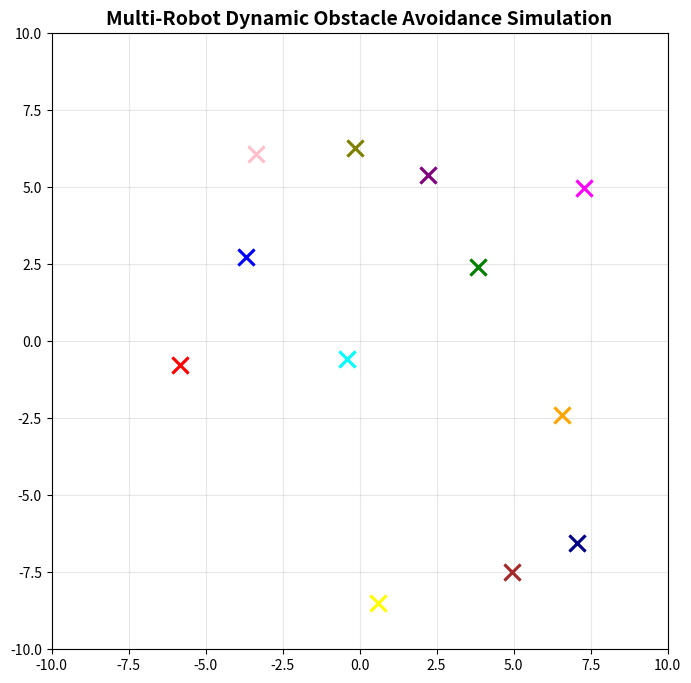

The script that saved this image:
import numpy as np
import matplotlib.pyplot as plt
from matplotlib.animation import FuncAnimation
from matplotlib.patches import Rectangle
import heapq

# -------------------------------------------------------
# Simulation parameters
# -------------------------------------------------------
N_AGENTS = 12
WORLD_SIZE = 10.0
DT = 0.05
ROBOT_SPEED = 1.0
ROBOT_WIDTH = 0.30   # meters
ROBOT_LENGTH = 0.40  # meters
ROBOT_HALF_DIAG = np.sqrt(ROBOT_WIDTH**2 + ROBOT_LENGTH**2) / 2
ROBOT_RADIUS = ROBOT_HALF_DIAG   # ~0.25 m
AVOID_DIST = ROBOT_RADIUS * 4.0          # ~1.0 m
AVOID_GAIN = 2.5
GOAL_TOL = 0.5  # Increased tolerance to help with parking
WAYPOINT_TOL = 0.6
GRID_RES = 1.0
ROBOT_COLORS = [
    "blue", "red", "green", "purple", "orange", "brown", 
    "pink", "olive", "cyan", "magenta", "yellow", "darkblue"]

# Bicycle/Ackermann dynamics parameters
MAX_LINEAR_VEL = 1.2
MAX_REVERSE_VEL = 0.6  # Slower in reverse
MAX_LINEAR_ACCEL = 0.8
WHEELBASE = 0.35         # distance between front and rear axles (m)
MAX_STEER = np.radians(35)   # max steering angle (rad)
MAX_STEER_RATE = np.radians(45)  # max steering rate (rad/s)
REVERSE_THRESHOLD = np.radians(120)  # Start reversing if heading error > 120 degrees

# Replanning parameters
REPLAN_DIST = 2.0
REPLAN_COOLDOWN = 1.0
OBSTACLE_INFLATION = ROBOT_RADIUS * 2.0

# Boundary margin for spawn/goal placement
BOUNDARY_MARGIN = 1.5  # Keep positions at least 1.5m from edges
MIN_SPAWN_SEPARATION = 1.0  # Minimum distance between robot spawns
MIN_GOAL_SEPARATION = 1.0  # Minimum distance between goals

goal_markers = []

# -------------------------------------------------------
# A* PATH PLANNING with Obstacle Grid
# -------------------------------------------------------
def heuristic(a, b):
    return np.linalg.norm(np.array(a) - np.array(b))

def create_obstacle_grid(agents, current_agent_idx, grid_min, grid_max):
    """Create a grid with obstacles based on other robot positions"""
    grid_w = int((grid_max - grid_min) / GRID_RES)
    grid_h = int((grid_max - grid_min) / GRID_RES)
    obstacle_grid = np.zeros((grid_w, grid_h), dtype=bool)
    
    def to_grid(p):
        x = int((p[0] - grid_min) / GRID_RES)
        y = int((p[1] - grid_min) / GRID_RES)
        return x, y
    
    # Mark cells occupied by other robots
    for agent in agents:
        if agent.idx == current_agent_idx:
            continue
        
        gx, gy = to_grid(agent.position)
        
        # Inflate obstacle
        inflation_cells = int((OBSTACLE_INFLATION + ROBOT_HALF_DIAG) / GRID_RES)
        for dx in range(-inflation_cells, inflation_cells + 1):
            for dy in range(-inflation_cells, inflation_cells + 1):
                nx, ny = gx + dx, gy + dy
                if 0 <= nx < grid_w and 0 <= ny < grid_h:
                    if np.hypot(dx, dy) <= inflation_cells:
                        obstacle_grid[nx, ny] = True
    
    return obstacle_grid

def astar_with_obstacles(start, goal, obstacle_grid, grid_min, grid_max):
    """A* with obstacle avoidance"""
    
    def to_grid(p):
        return (int((p[0] - grid_min) / GRID_RES),
                int((p[1] - grid_min) / GRID_RES))
        
    def to_world(cell):
        return np.array([cell[0] * GRID_RES + grid_min + GRID_RES / 2,
                         cell[1] * GRID_RES + grid_min + GRID_RES / 2])

    start_c = to_grid(start)
    goal_c = to_grid(goal)
    
    grid_w, grid_h = obstacle_grid.shape

    nbrs = [(-1, -1), (-1, 0), (-1, 1),
            (0, -1),          (0, 1),
            (1, -1),  (1, 0), (1, 1)]

    open_set = []
    heapq.heappush(open_set, (0, start_c))
    came_from = {}
    g_score = {start_c: 0}

    while open_set:
        _, current = heapq.heappop(open_set)

        if current == goal_c:
            path = []
            while current in came_from:
                path.append(to_world(current))
                current = came_from[current]
            path.append(to_world(start_c))
            return path[::-1]

        for dx, dy in nbrs:
            nbr = (current[0] + dx, current[1] + dy)

            if not (0 <= nbr[0] < grid_w and 0 <= nbr[1] < grid_h):
                continue
            
            if obstacle_grid[nbr[0], nbr[1]]:
                continue

            tentative_g = g_score[current] + np.hypot(dx, dy)

            if nbr not in g_score or tentative_g < g_score[nbr]:
                g_score[nbr] = tentative_g
                f = tentative_g + heuristic(nbr, goal_c)
                heapq.heappush(open_set, (f, nbr))
                came_from[nbr] = current

    return [start, goal]


# -------------------------------------------------------
# Helper functions for collision-free placement
# -------------------------------------------------------
def generate_safe_position(existing_positions, min_separation, spawn_min, spawn_max, max_attempts=100):
    """Generate a position that doesn't overlap with existing positions"""
    for _ in range(max_attempts):
        pos = np.random.uniform(spawn_min, spawn_max, size=2)
        
        # Check if far enough from all existing positions
        if len(existing_positions) == 0:
            return pos
        
        distances = [np.linalg.norm(pos - existing) for existing in existing_positions]
        if min(distances) >= min_separation:
            return pos
    
    # If we couldn't find a good spot after max_attempts, just return the last attempt
    return pos


# -------------------------------------------------------
# Agent Class with Bicycle Kinematics
# -------------------------------------------------------
class Robot:
    def __init__(self, idx, color, existing_spawns, existing_goals):
        self.idx = idx
        self.color = color
        
        # Spawn position away from boundaries and other robots
        spawn_min = -WORLD_SIZE + BOUNDARY_MARGIN
        spawn_max = WORLD_SIZE - BOUNDARY_MARGIN
        self.position = generate_safe_position(
            existing_spawns, MIN_SPAWN_SEPARATION, spawn_min, spawn_max
        )
        self.trail = [ self.position.copy() ]
        
        # Goal position away from boundaries and other goals
        self.goal = generate_safe_position(
            existing_goals, MIN_GOAL_SEPARATION, spawn_min, spawn_max
        )

        # Bicycle model state
        self.theta = np.random.uniform(0, 2*np.pi)  # heading angle
        self.linear_vel = 0.0  # forward velocity (can be negative for reverse)
        self.delta = 0.0  # steering angle
        self.is_reversing = False  # track if currently in reverse
        
        self.reached = False
        
        # Initial path
        obstacle_grid = np.zeros((int(2*WORLD_SIZE/GRID_RES), 
                                 int(2*WORLD_SIZE/GRID_RES)), dtype=bool)
        self.path = astar_with_obstacles(
            self.position, self.goal, obstacle_grid,
            grid_min=-WORLD_SIZE, grid_max=+WORLD_SIZE
        )
        self.path_i = 0
        
        # Replanning tracking
        self.time_since_replan = 0.0
        self.replan_count = 0
        self.is_replanning = False

    def detect_obstacles_ahead(self, agents):
        """Check if there are obstacles blocking the path ahead"""
        if self.path_i >= len(self.path):
            return False
        
        lookahead = min(3, len(self.path) - self.path_i)
        
        for i in range(lookahead):
            wp_idx = self.path_i + i
            if wp_idx >= len(self.path):
                break
            
            waypoint = self.path[wp_idx]
            
            for other in agents:
                if other.idx == self.idx:
                    continue
                
                dist_to_waypoint = np.linalg.norm(other.position - waypoint)
                if dist_to_waypoint < REPLAN_DIST:
                    return True
        
        return False

    def replan_path(self, agents):
        """Recompute A* path avoiding current obstacle positions"""
        self.is_replanning = True
        
        obstacle_grid = create_obstacle_grid(
            agents, self.idx, 
            grid_min=-WORLD_SIZE, grid_max=+WORLD_SIZE
        )
        
        new_path = astar_with_obstacles(
            self.position, self.goal, obstacle_grid,
            grid_min=-WORLD_SIZE, grid_max=+WORLD_SIZE
        )
        
        if len(new_path) > 1:
            self.path = new_path
            self.path_i = 0
            self.replan_count += 1
        
        self.time_since_replan = 0.0
        self.is_replanning = False

    def get_waypoint(self):
        if self.path_i >= len(self.path):
            return self.goal
        return self.path[self.path_i]

    def advance_waypoint(self):
        if np.linalg.norm(self.get_waypoint() - self.position) < WAYPOINT_TOL:
            self.path_i += 1

    def compute_desired_direction(self, agents):
        """Compute desired heading considering waypoint and obstacle avoidance"""
        wp = self.get_waypoint()
        
        to_waypoint = wp - self.position
        dist_to_wp = np.linalg.norm(to_waypoint)
        
        if dist_to_wp < GOAL_TOL:
            return None, 0.0
        
        desired_dir = to_waypoint / dist_to_wp
        
        # Add repulsive components from nearby robots
        for other in agents:
            if other.idx == self.idx:
                continue
            diff = self.position - other.position
            center_dist = np.linalg.norm(diff)
            min_safe = ROBOT_HALF_DIAG * 2.0

            if center_dist < min_safe + AVOID_DIST:
                overlap = (min_safe + AVOID_DIST) - center_dist
                repulse = (diff / center_dist) * (AVOID_GAIN * overlap)
                desired_dir += repulse
        
        norm = np.linalg.norm(desired_dir)
        if norm > 1e-6:
            desired_dir = desired_dir / norm
        
        desired_angle = np.arctan2(desired_dir[1], desired_dir[0])
        
        # Reduce speed dramatically when close to goal to help with parking
        if dist_to_wp < 1.5:
            desired_speed = max(0.3, dist_to_wp * 0.4)  # Minimum speed to keep moving
        else:
            desired_speed = min(ROBOT_SPEED, dist_to_wp * 2)
        
        return desired_angle, desired_speed

    def bicycle_control(self, desired_angle, desired_speed):
        """
        Pure pursuit style control for bicycle model with reverse capability.
        Returns: (target_velocity, target_steering_angle)
        """
        # Compute heading error
        heading_error = np.arctan2(np.sin(desired_angle - self.theta),
                                    np.cos(desired_angle - self.theta))
        
        # Decide whether to go forward or reverse
        should_reverse = abs(heading_error) > REVERSE_THRESHOLD
        
        if should_reverse:
            # Going in reverse - flip the heading error and use negative velocity
            self.is_reversing = True
            # When reversing, we want to steer away from the goal to turn around
            reverse_heading_error = np.arctan2(np.sin(desired_angle - self.theta + np.pi),
                                               np.cos(desired_angle - self.theta + np.pi))
            
            kp_steer = 2.0  # Gentler steering in reverse
            target_delta = np.clip(kp_steer * reverse_heading_error, -MAX_STEER, MAX_STEER)
            
            # Slower speed in reverse
            target_v = -min(desired_speed * 0.5, MAX_REVERSE_VEL)
            
        else:
            # Normal forward driving
            self.is_reversing = False
            
            # Proportional steering control
            kp_steer = 2.5
            target_delta = np.clip(kp_steer * heading_error, -MAX_STEER, MAX_STEER)
            
            # Reduce speed when making sharp turns
            turn_factor = abs(target_delta) / MAX_STEER
            speed_reduction = 1.0 - 0.6 * turn_factor
            target_v = min(desired_speed, MAX_LINEAR_VEL) * speed_reduction
        
        return target_v, target_delta

    def apply_control_limits(self, target_vel, target_delta):
        """Apply velocity and steering rate limits"""
        # Limit linear acceleration (works for both forward and reverse)
        vel_change = target_vel - self.linear_vel
        max_vel_change = MAX_LINEAR_ACCEL * DT
        vel_change = np.clip(vel_change, -max_vel_change, max_vel_change)
        self.linear_vel += vel_change
        self.linear_vel = np.clip(self.linear_vel, -MAX_REVERSE_VEL, MAX_LINEAR_VEL)
        
        # Limit steering rate
        delta_change = target_delta - self.delta
        max_delta_change = MAX_STEER_RATE * DT
        delta_change = np.clip(delta_change, -max_delta_change, max_delta_change)
        self.delta += delta_change
        self.delta = np.clip(self.delta, -MAX_STEER, MAX_STEER)

    def update_bicycle_kinematics(self):
        """
        Update position and orientation using bicycle model:
        x_dot = v * cos(theta)
        y_dot = v * sin(theta)
        theta_dot = (v / L) * tan(delta)
        
        where L is the wheelbase and delta is the steering angle
        """
        if abs(self.linear_vel) < 1e-6:
            return
        
        # Bicycle model kinematics
        self.theta += (self.linear_vel / WHEELBASE) * np.tan(self.delta) * DT
        self.theta = np.arctan2(np.sin(self.theta), np.cos(self.theta))  # Normalize
        
        self.position[0] += self.linear_vel * np.cos(self.theta) * DT
        self.position[1] += self.linear_vel * np.sin(self.theta) * DT

    def update(self, agents):
        # Check if reached goal first
        if np.linalg.norm(self.position - self.goal) < GOAL_TOL:
            if not self.reached:
                # Just reached - stop all motion immediately
                self.reached = True
                self.linear_vel = 0.0
                self.delta = 0.0
            return
        
        # Update replan timer
        self.time_since_replan += DT
        
        # Check if replanning is needed
        if (self.time_since_replan > REPLAN_COOLDOWN and 
            self.detect_obstacles_ahead(agents)):
            self.replan_path(agents)
        
        self.advance_waypoint()
        
        desired_angle, desired_speed = self.compute_desired_direction(agents)
        
        # Compute bicycle controls
        target_vel, target_delta = self.bicycle_control(desired_angle, desired_speed)
        
        # Apply limits
        self.apply_control_limits(target_vel, target_delta)
        
        # Update kinematics
        self.update_bicycle_kinematics()


# -------------------------------------------------------
# Create agents with collision-free placement
# -------------------------------------------------------
agents = []
existing_spawns = []
existing_goals = []

for i in range(N_AGENTS):
    agent = Robot(
        i, 
        color=ROBOT_COLORS[i % len(ROBOT_COLORS)],
        existing_spawns=existing_spawns,
        existing_goals=existing_goals
    )
    agents.append(agent)
    existing_spawns.append(agent.position.copy())
    existing_goals.append(agent.goal.copy())

# -------------------------------------------------------
# Visualization Setup
# -------------------------------------------------------
fig, ax = plt.subplots(figsize=(9, 8))
ax.set_xlim(-WORLD_SIZE, WORLD_SIZE)
ax.set_ylim(-WORLD_SIZE, WORLD_SIZE)
ax.set_aspect("equal")
# A* planning with bicycle kinematics
ax.set_title("Multi-Robot Dynamic Obstacle Avoidance Simulation", fontsize=14, fontweight='bold')

status_text = ax.text(
    0.02, 0.98, "",
    transform=ax.transAxes,
    fontsize=11,
    verticalalignment="top",
    fontfamily='monospace',
    bbox=dict(boxstyle='round', facecolor='wheat', alpha=0.8)
)

points, = ax.plot([], [], "bo", markersize=10, label="Robots")
goals, = ax.plot([], [], "rx", markersize=10, markeredgewidth=2, label="Goals")
paths_plots = [
    ax.plot([], [], linestyle="--", linewidth=1.5, alpha=0.4, 
            color=agents[i].color)[0]
    for i in range(N_AGENTS)
]
trail_plots = [
    ax.plot([], [], linestyle="-", linewidth=1.8, alpha=0.8,
            color=agents[i].color)[0]
    for i in range(N_AGENTS)
]

replan_plots = [
    ax.plot(
        [], [], 
        linestyle="-", 
        linewidth=3, 
        alpha=0.9,
        color=agents[i].color
    )[0]
    for i in range(N_AGENTS)
]

from matplotlib.patches import Circle
arrows = []
detection_circles = []

ax.grid(True, alpha=0.3)

def init():
    status_text.set_text("")
    points.set_data([], [])

    goal_markers.clear()

    for agent in agents:
        gm, = ax.plot(
            agent.goal[0], agent.goal[1],
            marker='x',
            markersize=12,
            markeredgewidth=2,
            linestyle='None',
            color=agent.color
        )
        goal_markers.append(gm)

    return [points, goals, status_text] + goal_markers + paths_plots + replan_plots + trail_plots

rectangles = []

def update(frame):
    global rectangles
    for r in rectangles:
        r.remove()
    rectangles.clear()

    for agent in agents:
        agent.update(agents)
        agent.trail.append(agent.position.copy())
    
    reached_count = sum(a.reached for a in agents)
    total_replans = sum(a.replan_count for a in agents)
    
    status_text.set_text(
        f"Reached: {reached_count}/{N_AGENTS}\n"
        f"Total Replans: {total_replans}"
    )
    
    xs = [a.position[0] for a in agents]
    ys = [a.position[1] for a in agents]
    
    gx = [a.goal[0] for a in agents]
    gy = [a.goal[1] for a in agents]
    
    for tp, agent in zip(trail_plots, agents):
        pts = np.array(agent.trail)
        tp.set_data(pts[:, 0], pts[:, 1])
    
    for arrow in arrows:
        arrow.remove()
    for circle in detection_circles:
        circle.remove()
    arrows.clear()
    detection_circles.clear()
    
    # Draw rectangles (robots) with color coding for reverse
    for agent in agents:
        if agent.reached:
            color = agent.color
        elif agent.is_replanning:
            color = "yellow"
        elif agent.is_reversing:
            color = "orange"  # Orange when reversing
        else:
            color = agent.color

        rect = Rectangle(
            (agent.position[0] - ROBOT_LENGTH/2, agent.position[1] - ROBOT_WIDTH/2),
            ROBOT_LENGTH,
            ROBOT_WIDTH,
            angle=np.degrees(agent.theta),
            linewidth=1.5,
            edgecolor=color,
            facecolor=color,
            alpha=0.7
        )
        ax.add_patch(rect)
        rectangles.append(rect)

        if not agent.reached:
            circle = ax.add_patch(Circle(
                agent.position, REPLAN_DIST,
                fill=False, edgecolor='red', linewidth=0.5,
                linestyle='--', alpha=0.2
            ))
            detection_circles.append(circle)
    
    for pl, agent in zip(paths_plots, agents):
        if not agent.is_replanning:
            pts = np.array(agent.path)
            pl.set_data(pts[:, 0], pts[:, 1])
        else:
            pl.set_data([], [])
    
    for rpl, agent in zip(replan_plots, agents):
        if agent.time_since_replan < 0.5:
            pts = np.array(agent.path)
            rpl.set_data(pts[:, 0], pts[:, 1])
        else:
            rpl.set_data([], [])
    
    return (
        [points, status_text]
        + goal_markers
        + paths_plots
        + replan_plots
        + trail_plots
        + rectangles
        + detection_circles
    )

anim = FuncAnimation(fig, update, init_func=init, frames=3000, interval=30, blit=True)
plt.show()